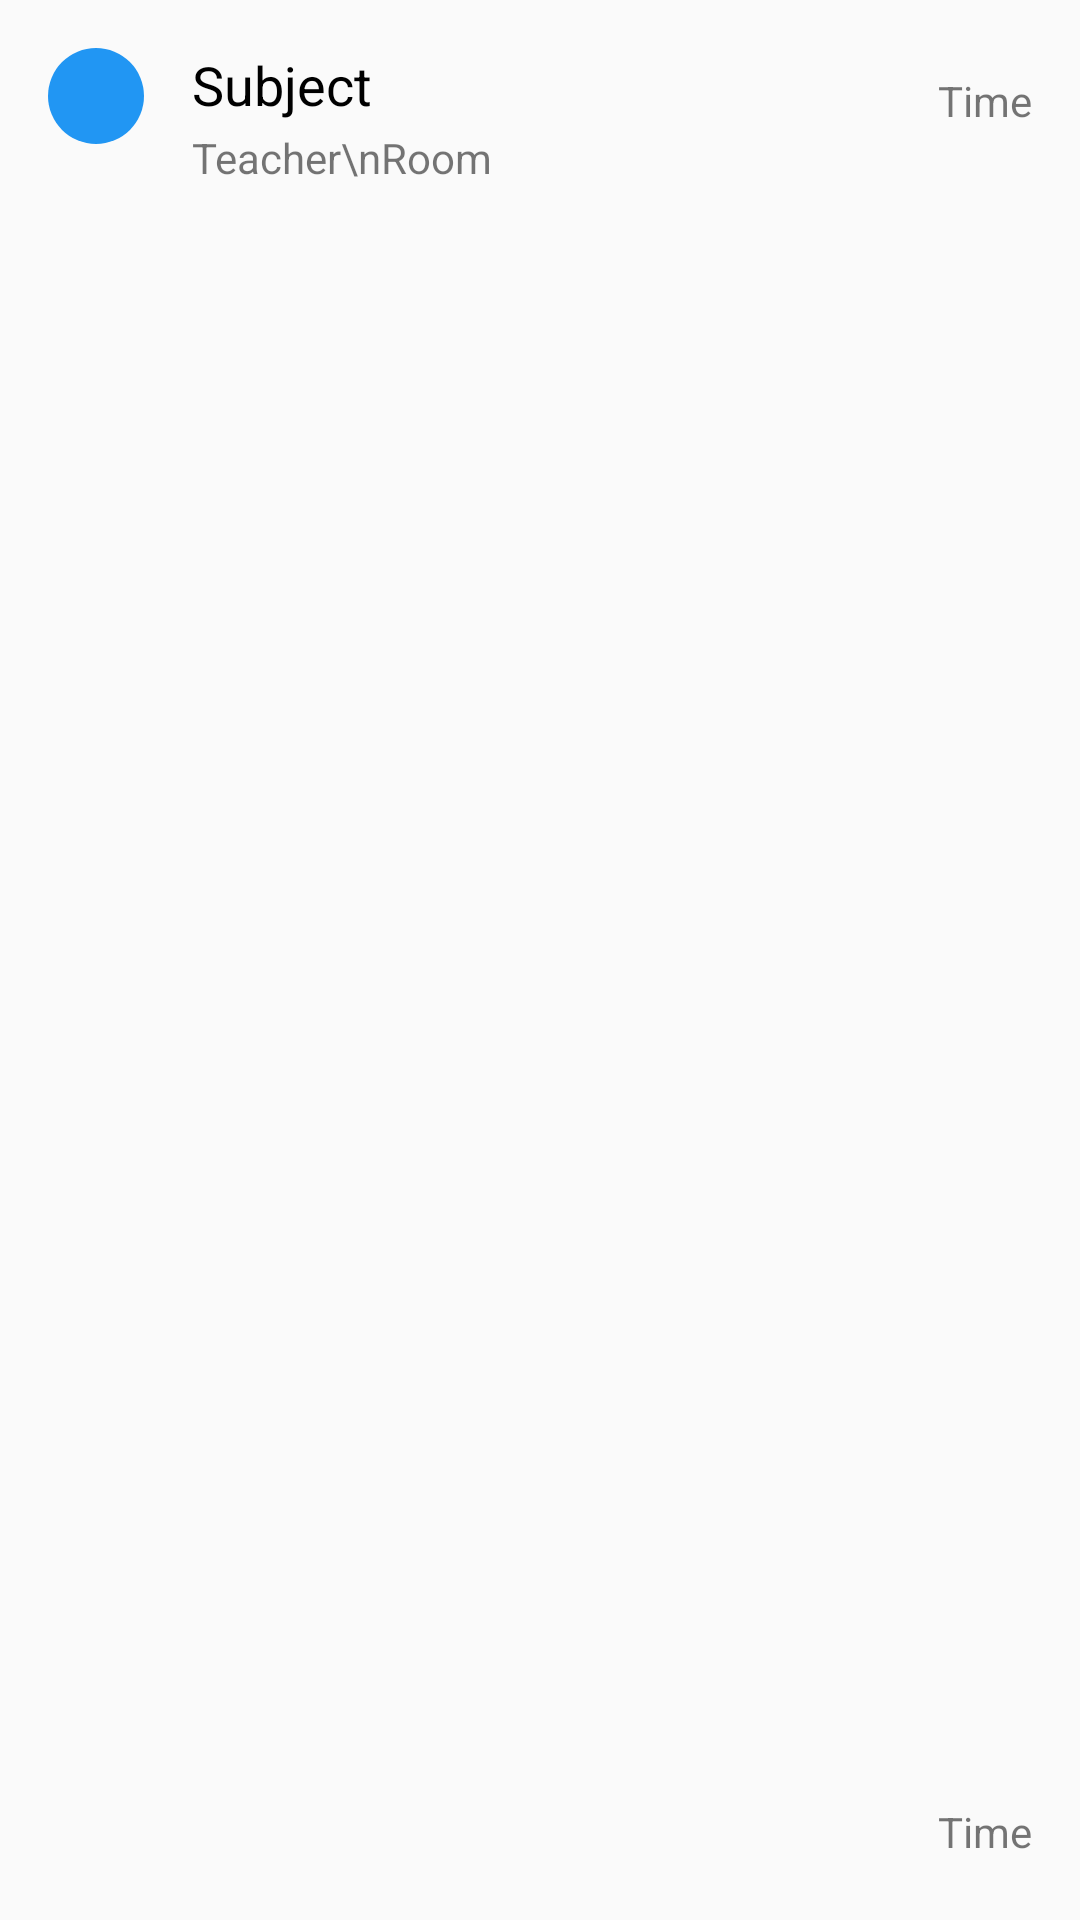

Produce the Android XML layout that renders to this screen, including the resource entries it uses.
<!-- AndroidManifest.xml: application theme AppTheme -->
<!-- res/layout/fragment_timetable_day_item2.xml -->
<?xml version="1.0" encoding="utf-8"?>
<RelativeLayout xmlns:android="http://schemas.android.com/apk/res/android"
    android:orientation="horizontal" android:layout_width="match_parent"
    android:layout_height="match_parent">

    <ImageView
        android:layout_width="32dp"
        android:layout_height="32dp"
        android:id="@+id/colour"
        android:layout_margin="16dp"
        android:layout_alignParentLeft="true"
        android:layout_alignParentTop="true"
        android:background="@drawable/colour_indicator" />

    <LinearLayout
        android:orientation="vertical"
        android:layout_width="match_parent"
        android:layout_height="wrap_content"
        android:layout_alignParentTop="true"
        android:layout_toRightOf="@+id/colour"
        android:layout_marginBottom="20dp"
        android:layout_marginTop="16dp"
        android:layout_marginRight="16dp">

        <RelativeLayout
            android:layout_width="wrap_content"
            android:layout_height="wrap_content">

            <TextView
                android:layout_width="wrap_content"
                android:layout_height="wrap_content"
                android:textAppearance="?android:attr/textAppearanceMedium"
                android:text="Subject"
                android:id="@+id/subject"
                android:layout_alignParentTop="true"
                android:layout_alignParentLeft="true"
                android:layout_alignParentStart="true"
                android:layout_toLeftOf="@+id/time"
                android:layout_toStartOf="@+id/time"
                android:singleLine="true"
                android:ellipsize="end"
                android:layout_marginRight="16dp"
                android:textColor="@color/black" />

            <TextView
                android:layout_width="wrap_content"
                android:layout_height="wrap_content"
                android:textAppearance="?android:attr/textAppearanceSmall"
                android:text="Time"
                android:id="@+id/time"
                android:layout_alignParentTop="true"
                android:layout_alignParentRight="true"
                android:layout_alignParentEnd="true"
                android:layout_marginTop="8dp" />
        </RelativeLayout>

        <RelativeLayout
            android:layout_width="match_parent"
            android:layout_height="match_parent">

            <TextView
                android:layout_width="match_parent"
                android:layout_height="wrap_content"
                android:textAppearance="?android:attr/textAppearanceSmall"
                android:id="@+id/contents"
                android:text="Teacher\nRoom"
                android:layout_toLeftOf="@+id/endtime"
                android:layout_toStartOf="@+id/endtime"
                android:layout_marginRight="16dp" />

            <TextView
                android:layout_width="wrap_content"
                android:layout_height="wrap_content"
                android:textAppearance="?android:attr/textAppearanceSmall"
                android:text="Time"
                android:id="@+id/endtime"
                android:layout_alignParentBottom="true"
                android:layout_alignParentRight="true"
                android:layout_alignParentEnd="true" />
        </RelativeLayout>

    </LinearLayout>

</RelativeLayout>
<!-- resources referenced by this layout -->
<resources>
  <color name="black">#000</color>
  <!-- drawable colour_indicator (drawable) -->
  <?xml version="1.0" encoding="utf-8"?>
  <shape
      xmlns:android="http://schemas.android.com/apk/res/android"
      android:shape="oval">
  
      <solid
          android:color="@color/primary"/>
  
      <size
          android:width="40dp"
          android:height="40dp"/>
  </shape>
  <style name="AppTheme" parent="Theme.AppCompat.Light.NoActionBar">
  
          <item name="colorPrimary">@color/primary</item>
          <item name="colorPrimaryDark">@color/primary_dark</item>
          <item name="colorAccent">@color/accent</item>
          <item name="windowActionBar">false</item>
          <item name="windowActionModeOverlay">true</item>
      </style>
  <color name="primary">#2196F3</color>
  <color name="primary_dark">#1976D2</color>
  <color name="accent">#607D8B</color>
</resources>
